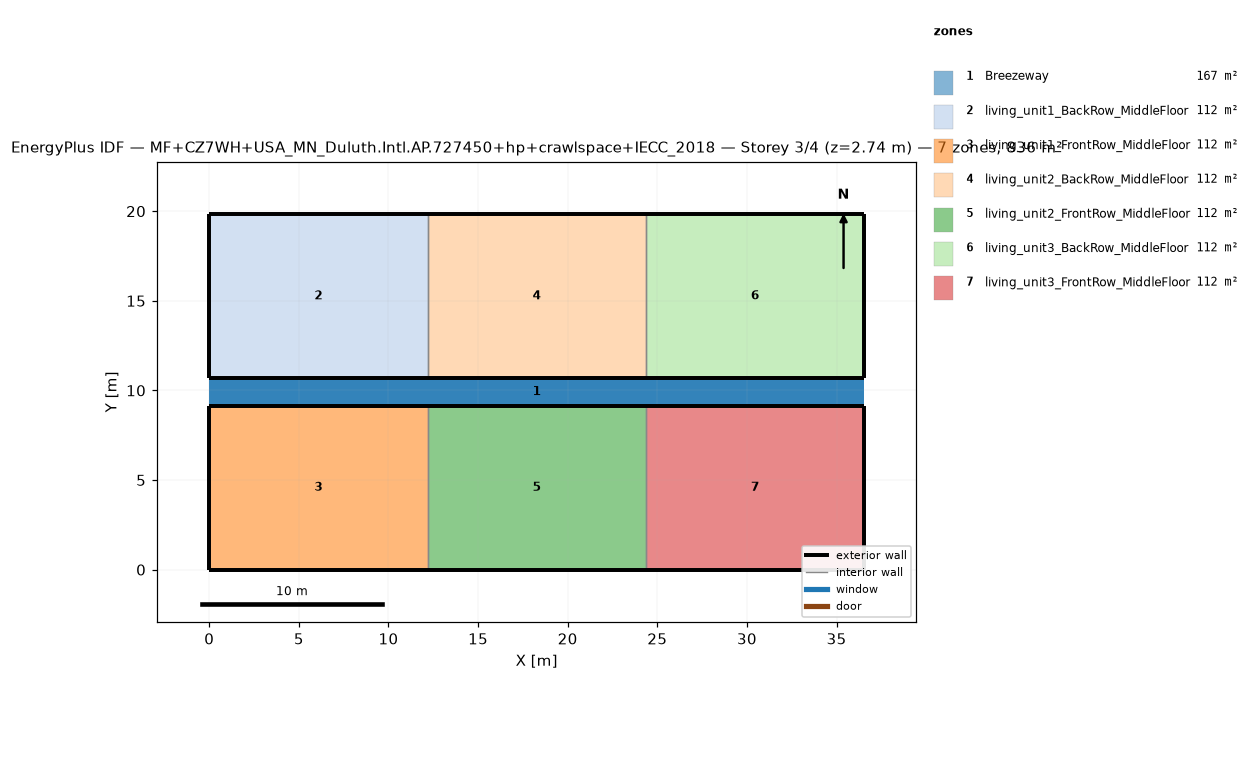
=== STOREY PLAN SPEC (per zone: floor XY polygon, exterior-wall plan segments, windows/doors) ===
zone 1: Breezeway  (167.0 m²)
  floor: (36.54, 9.16) (0.00, 9.16) (0.00, 10.68) (36.54, 10.68)
  floor: (36.54, 9.16) (0.00, 9.16) (0.00, 10.68) (36.54, 10.68)
  floor: (36.54, 9.16) (0.00, 9.16) (0.00, 10.68) (36.54, 10.68)
zone 2: living_unit1_BackRow_MiddleFloor  (111.5 m²)
  floor: (12.18, 10.68) (0.00, 10.68) (0.00, 19.84) (12.18, 19.84)
  exterior wall: (0.00, 10.68) – (12.18, 10.68)  [12.2 m]
  exterior wall: (12.18, 19.84) – (0.00, 19.84)  [12.2 m]
  exterior wall: (0.00, 19.84) – (0.00, 10.68)  [9.2 m]
  interior walls: 1
zone 3: living_unit1_FrontRow_MiddleFloor  (111.5 m²)
  floor: (12.18, 0.00) (0.00, 0.00) (0.00, 9.16) (12.18, 9.16)
  exterior wall: (0.00, 0.00) – (12.18, 0.00)  [12.2 m]
  exterior wall: (12.18, 9.16) – (0.00, 9.16)  [12.2 m]
  exterior wall: (0.00, 9.16) – (0.00, 0.00)  [9.2 m]
  interior walls: 1
zone 4: living_unit2_BackRow_MiddleFloor  (111.5 m²)
  floor: (24.36, 10.68) (12.18, 10.68) (12.18, 19.84) (24.36, 19.84)
  exterior wall: (12.18, 10.68) – (24.36, 10.68)  [12.2 m]
  exterior wall: (24.36, 19.84) – (12.18, 19.84)  [12.2 m]
  interior walls: 2
zone 5: living_unit2_FrontRow_MiddleFloor  (111.5 m²)
  floor: (24.36, 0.00) (12.18, 0.00) (12.18, 9.16) (24.36, 9.16)
  exterior wall: (12.18, 0.00) – (24.36, 0.00)  [12.2 m]
  exterior wall: (24.36, 9.16) – (12.18, 9.16)  [12.2 m]
  interior walls: 2
zone 6: living_unit3_BackRow_MiddleFloor  (111.5 m²)
  floor: (36.54, 10.68) (24.36, 10.68) (24.36, 19.84) (36.54, 19.84)
  exterior wall: (24.36, 10.68) – (36.54, 10.68)  [12.2 m]
  exterior wall: (36.54, 10.68) – (36.54, 19.84)  [9.2 m]
  exterior wall: (36.54, 19.84) – (24.36, 19.84)  [12.2 m]
  interior walls: 1
zone 7: living_unit3_FrontRow_MiddleFloor  (111.5 m²)
  floor: (36.54, 0.00) (24.36, 0.00) (24.36, 9.16) (36.54, 9.16)
  exterior wall: (24.36, 0.00) – (36.54, 0.00)  [12.2 m]
  exterior wall: (36.54, 0.00) – (36.54, 9.16)  [9.2 m]
  exterior wall: (36.54, 9.16) – (24.36, 9.16)  [12.2 m]
  interior walls: 1

=== DERIVED (storey summary) ===
Building: MF+CZ7WH+USA_MN_Duluth.Intl.AP.727450+hp+crawlspace+IECC_2018
Storey: 3 of 4  (floor level z = 2.74 m)
Storey gross floor area: 836.2 m²
Zones on this storey: 7
  - Breezeway: floor 167.0 m²
  - living_unit1_BackRow_MiddleFloor: floor 111.5 m²; exterior wall 33.5 m (86.9 m²); WWR 0.0%
  - living_unit1_FrontRow_MiddleFloor: floor 111.5 m²; exterior wall 33.5 m (86.9 m²); WWR 0.0%
  - living_unit2_BackRow_MiddleFloor: floor 111.5 m²; exterior wall 24.4 m (63.1 m²); WWR 0.0%
  - living_unit2_FrontRow_MiddleFloor: floor 111.5 m²; exterior wall 24.4 m (63.1 m²); WWR 0.0%
  - living_unit3_BackRow_MiddleFloor: floor 111.5 m²; exterior wall 33.5 m (86.9 m²); WWR 0.0%
  - living_unit3_FrontRow_MiddleFloor: floor 111.5 m²; exterior wall 33.5 m (86.9 m²); WWR 0.0%
Zone adjacency (shared interzone walls):
  - living_unit1_BackRow_MiddleFloor ↔ living_unit2_BackRow_MiddleFloor
  - living_unit1_FrontRow_MiddleFloor ↔ living_unit2_FrontRow_MiddleFloor
  - living_unit2_BackRow_MiddleFloor ↔ living_unit3_BackRow_MiddleFloor
  - living_unit2_FrontRow_MiddleFloor ↔ living_unit3_FrontRow_MiddleFloor